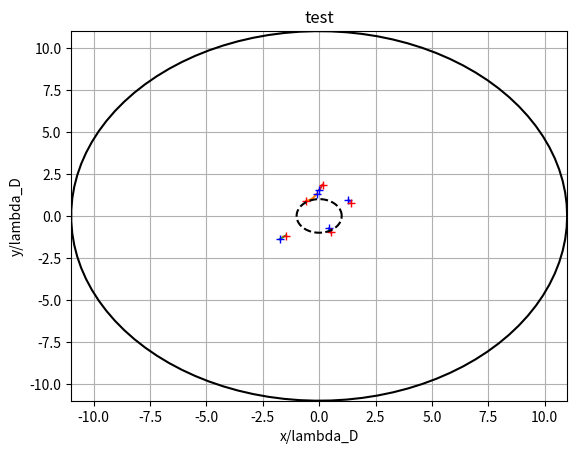
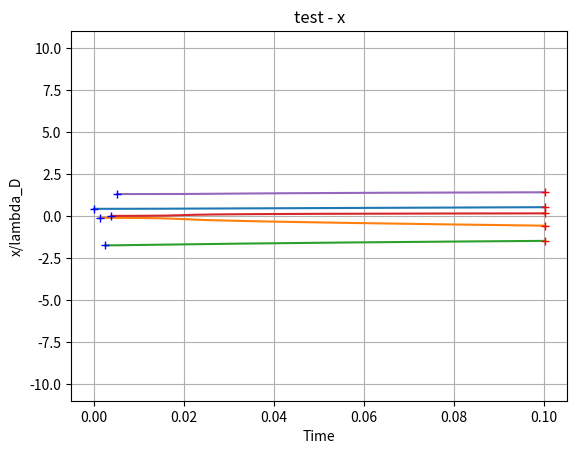
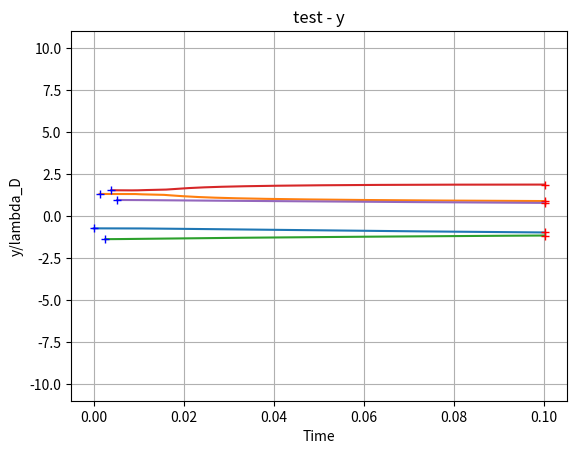
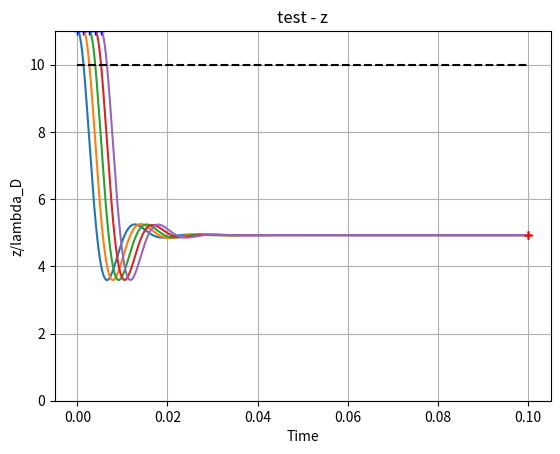
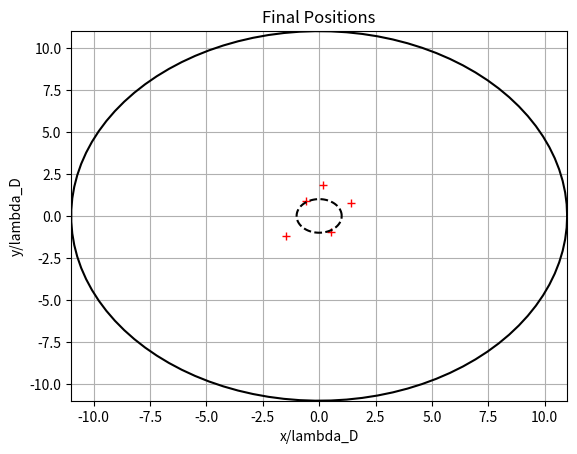
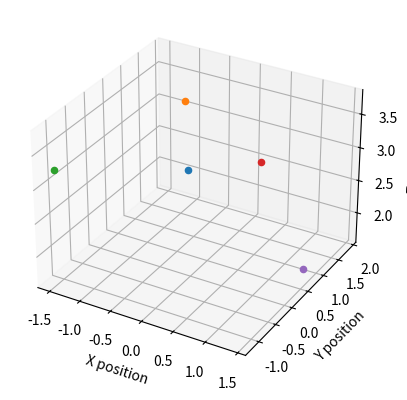

These figures' Python source, in order:
#%%

"""Import the jazz"""
import numpy as np
import time
import random
import matplotlib.pyplot as plt#import module used to produce graphs
from mpl_toolkits.mplot3d import Axes3D
import itertools as it
from scipy.spatial import Voronoi, voronoi_plot_2d
from scipy.spatial import Delaunay
#plt.ioff()
#%%
"""Import stuff to measure how long the code takes to run"""
start_time = time.time()
print("start_time =", time.ctime(time.time()))
#%%
#random.seed(30)

#RK45 Parameters
#a_2 = 1/5
#a_3 = 3/10
#a_4 = 3/5
#a_5 = 1
#a_6 = 7/8
#
#c_1 = 37/378
#c_2 = 0
#c_3 = 250/621
#c_4 = 125/594
#c_5 = 0
#c_6 = 512/1771
#
#c_1_s = 2825/27648
#c_2_s = 0
#c_3_s = 18575/48384
#c_4_s = 13525/55296
#c_5_s = 277/14336
#c_6_s = 1/4
#
#b_21 = 1/5
#b_31 = 3/40
#b_32 = 9/40
#b_41 = 3/10
#b_42 = -9/10
#b_43 = 6/5
#b_51 = -11/54
#b_52 = 5/2
#b_53 = -70/27
#b_54 = 35/27
#b_61 = 1631/55296
#b_62 = 175/512
#b_63 = 575/13824
#b_64 = 44275/110592
#b_65 = 253/4096

#%%
#DEFINE PLASMA DISCHARGE CONDITIONS

n_e0 = 1e15#electron and ion densities in bulk plasma
n_i0 = 1e15

g_z = 9.81#gravity
e_charge = -1.6*1e-19
i_charge = 1.6*1e-19
grain_R = 7*1e-6
m_i = 1.67*1e-27
m_e = 9.11*1e-31
m_D = ((4/3)*np.pi*grain_R**3)*(1.49*1e3)#mass of the dust grain given by volume*density where the density is space dust NEED TO GET BETTER VALUE
epsilon_0 = 8.85*1e-12
k_b = 1.38*1e-23
mu = (m_i/m_e)#normalization used for convienience

beta = 10**-1#T_i/T_e
T_e = 1e2
T_i = T_e*beta#defined a bit wierdly but basically just in terms of beta and T_e
v_i = (2*k_b*T_i/m_i)**(1/2)
Z = 1#atomic number??
a_0 = 1#intial guess for halley's method

lambda_de = ((epsilon_0*k_b*T_e)/(n_e0*(e_charge**2)))**0.5
lambda_di = ((epsilon_0*k_b*T_i)/(n_i0*(e_charge**2)))**0.5
lambda_D = (1/(1/(lambda_de**2) + 1/(lambda_di**2)))**0.5#get lambda_D

container_height = 11*lambda_D#drop particles from this height, low so that we dont waste computational time on calculations as its falling and not interacting with sheathe
container_radius = 11*lambda_D#set radius of contianer ie wall radius
z_se = 10*lambda_D#distance from bottom of container to the sheath edge
r_se = 10*lambda_D#distance from wall to the sheathe edge
r_se_inv = container_radius - r_se

phi_wall_z = -100 #volts
phi_wall_r = -1 #volts
k_z_restore = -2*phi_wall_z/z_se**2#WIERD MINUS SIGN TO ACCOUNT FOR FACT THAT K MUST BE POSITIVE WE THINK BUT NEED TO COME BACK TO THIS
k_r_restore = -2*phi_wall_r/r_se**2

v_B = (k_b*T_e/m_i)**0.5

alpha = 1e-9#drag coefficient
time_list = [0]
root = 1e-14#defined preciscion of root finding method used to get dust charge
#S = 0.95

dt = 1e-4#time step in rk4, needs to be small enough to be precise but large enough we can actually move the stuff forward in time
#eps = 1e-7
dust_grain_max = 5#dust grain max number
frames = 1e3#number of frames, time taken is not linear as teh longer u run it the more particles it adds hence increases quadratically
speed_min = 1e-15
for_run = True
print("for_run =",for_run)

#%%

class Dust_Container:
    """Define container dust contianer, this includes all properties independant of dust particles,method to find the surface potetetial of dust grains and list of dust grains"""
    def __init__(self,container_radius, container_height, m_D, grain_R):
            self.container_radius = container_radius
            self.container_height = container_height
            self.m_D = m_D
            self.grain_R = grain_R
            self.init_W_vec = np.array([0,0,self.container_height,0,0,0])#its dumb but need inital vector for first dust grain W_vec = [x,y,z,vx,vy,vz]
            self.phi_grain = self.OML_find_surface_potential()#defined surface potential of the dust grains, this is a properties of the plasma not the dust grain(however the dust grain charge is a property of the dust grain as it requires radius of dust grain)
            self.Dust_grain_list = np.array([Dust_grain(self.m_D , self.grain_R , self.produce_q_D() , self.prod_W_vec(), time_list[-1])])#create the first dust grain
            self.comb_list = list(it.combinations(self.Dust_grain_list,2))
    
    def OML_find_surface_potential(self):
        """Find the dust grain sufrace potential using OML model"""
        def find_W_H(a_0,z,root_prec):
            """root finding method using "halley's method" like newtons method but third order """
            def f_x(x_n,z):
                return x_n*np.exp(x_n) - z
            
            def f_x_first_derv(x_n):
                return np.exp(x_n)*(1 + x_n)
            
            def f_x_second_derv(x_n):
                return np.exp(x_n)*(2 + x_n)
            
            def calc_x_plus(x_n,z):
                f_x_0 = f_x(x_n,z)
                f_x_1 = f_x_first_derv(x_n)
                f_x_2 = f_x_second_derv(x_n)
                x_plus = x_n - ((2*f_x_0*f_x_1)/(2*(f_x_1**2)-f_x_0*f_x_2))
                return x_plus
        
            a_n = a_0
            a_plus = calc_x_plus(a_0,z)
        
            while(np.abs(a_plus - a_n) > root_prec):
                a_n = a_plus
                a_plus = calc_x_plus(a_n,z)
            
            W_0 = (a_n + a_plus)/2
            return W_0

        """"basically we have an equation that has the normalized surface potetnail in it and we rootfind for it, using the lambert W function form though tbh i agree with coppins this isnt actually necesary"""
        k = (((mu*beta)**0.5)/Z)*np.exp(beta/Z)
        W_0_H = find_W_H(a_0,k,root)
        n_float = W_0_H - (beta/Z)
        """"n float is the normalized surface potential"""
        phi_grain = (k_b*T_e*n_float)/(e_charge)# unormalize it
        
        return phi_grain
    
    def produce_q_D(self):
        """ get dust charge using the surface potential, note the use of the grain radius"""
        return 4*np.pi*epsilon_0*grain_R*self.phi_grain

    def prod_W_vec(self):
        """when creating new dust grains gives them random x,y positions so the dust grains dont just stack on 0,0"""
        x_0 = -container_radius/6 + random.random()*container_radius/3#create random number centred about 0 with width container_radius/3
        y_0 = -container_radius/6 + random.random()*container_radius/3
        z_0 = self.container_height
        vx_0 = random.random()*2e-10 - 1e-10
        vy_0 = random.random()*2e-10 - 1e-10
        vz_0 = random.random()*2e-10 - 1e-10
        #print("dust_init_pos=",x_0/lambda_D,y_0/lambda_D,self.container_height/lambda_D)
        return np.array([x_0,y_0,z_0,vx_0,vy_0,vz_0])#W_vec
    
#    def get_dust_list(self):
#        """You cant access atributes (dust grain list) of a parent class (Dust container) in a child class (Dust_grain) but you can use its methods, so create method to get attribute, i know, its dumb af """
#        a = np.copy(self.Dust_grain_list)
#        return a
#    
    def calc_average_speed(self):
        speed = 0
        for i in self.Dust_grain_list:
            a = i.W_vec[3:6]
            b = np.linalg.norm(a)
            speed += b 
        return speed/len(self.Dust_grain_list)
        
    
    def inter_particle_ca(self):
        for i in self.comb_list:
            r_21 = i[0].W_vec[0:3] - i[1].W_vec[0:3]
            force_c = ((i[0].charge*i[1].charge)/(4*np.pi*epsilon_0))*(r_21/(np.linalg.norm(r_21))**3)
            i[0].a_c = i[0].a_c + force_c/i[0].mass
            i[1].a_c = i[1].a_c - force_c/i[1].mass
    
    def next_frame(self):
        """The big daddy of the code, this functions loops over advancing the simulation by a time step dt"""
        
        #dust_list_copy = self.get_dust_list()
        self.inter_particle_ca()
            
        for i in np.arange(len(self.Dust_grain_list)):
            """advance via the rk4 and add the predicted postiosn to the momentary list """
            self.Dust_grain_list[i].time_list.append(time_list[-1]+ dt)
            self.Dust_grain_list[i].step()
            self.Dust_grain_list[i].a_c = np.array([0,0,0])
            self.Dust_grain_list[i].x_history.append(self.Dust_grain_list[i].W_vec[0]/lambda_D)#add the new postions to the history file
            self.Dust_grain_list[i].y_history.append(self.Dust_grain_list[i].W_vec[1]/lambda_D)
            self.Dust_grain_list[i].z_history.append(self.Dust_grain_list[i].W_vec[2]/lambda_D)

            if (self.Dust_grain_list[-1] == self.Dust_grain_list[i]) and (self.Dust_grain_list[i].W_vec[2] < z_se) and (len(self.Dust_grain_list) < dust_grain_max):
                """ if the last dust grain added has reached the lower sheathe electrode add another dust grain unless we have reached the dust grain number cap"""
                self.Dust_grain_list = np.append(self.Dust_grain_list,Dust_grain(self.m_D , self.grain_R , self.produce_q_D() , self.prod_W_vec(),time_list[-1]))
                self.comb_list = list(it.combinations(self.Dust_grain_list,2))
                
#            if (self.Dust_grain_list[i].W_vec[2] <= self.Dust_grain_list[i].grain_R) or ((self.container_radius - (self.Dust_grain_list[i].W_vec[0]**2 + self.Dust_grain_list[i].W_vec[1]**2)**0.5) <= self.Dust_grain_list[i].grain_R):
#                """if statements checks whether grain is within a radius of the container walls, its never got there so not sure if the code acutally works"""
#                self.Dust_grain_list[i].to_be_deleted = True
#        
#        """add in to delete particels that hit the wall"""
#        copy_for_del_bollocks = self.get_dust_list()
#        for i in np.arange(len(self.Dust_grain_list)):
#            if self.Dust_grain_list[i].to_be_deleted == True:
#                copy_for_del_bollocks = np.delete(copy_for_del_bollocks,i)
#        if len(copy_for_del_bollocks) != len(self.Dust_grain_list):
#            self.Dust_grain_list = copy_for_del_bollocks 
#            self.comb_list = list(it.combinations(self.Dust_grain_list,2))

#%%
class Dust_grain(Dust_Container):
    """dust grain class handles all properties relating to the dust grain itself"""
    def __init__(self, m , grain_R , q , W_vec, time_init):
         self.mass = m
         self.grain_R = grain_R
         self.charge = q
         self.W_vec = W_vec
         #self.k_z_restore = -(1e-5)/self.charge#affects how strong the radial and vertical forces are due to sheathe
         #self.k_r_restore = -(1e-5)/self.charge
         self.a_c = np.array([0,0,0])
         self.time_list = [time_init]
         self.to_be_deleted = False
         self.x_history = [self.W_vec[0]/lambda_D]#records all x,yz positosn of the dust grain over history
         self.y_history = [self.W_vec[1]/lambda_D]
         self.z_history = [self.W_vec[2]/lambda_D]
         
    """lots of rk4 stuff below, start at the bottom then work your way up, if you know what i mean... """
    
    def f_der(self, W_vec_f):
        x_diff_new = W_vec_f[3]
        y_diff_new = W_vec_f[4]
        z_diff_new = W_vec_f[5]
        
        radial = ((W_vec_f[0])**2 + (W_vec_f[1])**2)**0.5#radial distance from center
        
        """x,y components"""
        if radial < r_se_inv:
            vx_diff_new = - (alpha*W_vec_f[3])/self.mass + self.a_c[0]#drag and coloumb force
            vy_diff_new = - (alpha*W_vec_f[4])/self.mass + self.a_c[1]
        else:
            v_i_r = (v_B**2 + (i_charge*k_r_restore*(np.abs(radial - r_se_inv))**2)/m_i)**0.5
            a_i_r = (np.pi*self.grain_R**2*m_i*n_i0*v_i_r**2)/self.mass
            rad_force_mag = (self.charge/self.mass)*k_r_restore*np.abs(radial - r_se_inv)
            vx_diff_new = rad_force_mag*(W_vec_f[0]/radial) - (alpha*W_vec_f[3])/self.mass + self.a_c[0] + (W_vec_f[0]/radial)*a_i_r #drag, sheathe and coloumb force and ion drag force
            vy_diff_new = rad_force_mag*(W_vec_f[1]/radial) - (alpha*W_vec_f[4])/self.mass + self.a_c[1] + (W_vec_f[1]/radial)*a_i_r
            #print("x accel = ",rad_force_mag*(W_vec_f[0]/radial),- (alpha*W_vec_f[3])/self.mass,+ (W_vec_f[0]/radial)*a_i_r)
        if W_vec_f[2] > z_se:
            vz_diff_new = - g_z - (alpha*W_vec_f[5])/self.mass + self.a_c[2]#drag, gravity, coloumb force and ion drag force
        else:
            v_i_z = (v_B**2 + (i_charge*k_z_restore*(W_vec_f[2] - z_se)**2)/m_i -2*g_z*(W_vec_f[2] - z_se))**0.5
            #print("v_i_z =",v_i_z)
            #print(v_B**2, (i_charge*k_z_restore*(W_vec_f[2] - z_se)**2)/m_i,  -2*g_z*(W_vec_f[2] - z_se))
            vz_diff_new = (self.charge/self.mass)*k_z_restore*(W_vec_f[2] - z_se) - g_z - (alpha*W_vec_f[5])/self.mass  + self.a_c[2] + (np.pi*self.grain_R**2*m_i*n_i0*v_i_z**2)/self.mass#drag, sheathe, gravity, coloumb force and ion drag force
            #print("z accel = ", - g_z, - (alpha*W_vec_f[5])/self.mass, self.a_c[2], (np.pi*self.grain_R**2*m_i*n_i0*v_i_z**2)/self.mass)
        f = np.array([x_diff_new, y_diff_new, z_diff_new, vx_diff_new, vy_diff_new, vz_diff_new])
        return f
    
    """ rk4 is love, rk4 is life"""
    
    def k_1(self):
        res = self.f_der(self.W_vec)
        k_1 = dt*res
        return k_1
    
    def k_2(self,k_1):
        W_vec_k2 = self.W_vec + k_1/2
        res = self.f_der(W_vec_k2)
        k_2 = dt*res
        return k_2
    
    def k_3(self,k_2):
        W_vec_k3 = self.W_vec + k_2/2
        res = self.f_der(W_vec_k3)
        k_3 = dt*res
        return k_3
    
    def k_4(self,k_3):
        W_vec_k4 = self.W_vec + k_3
        res = self.f_der(W_vec_k4)
        k_4 = dt*res
    
        return k_4
    
    def step(self):
        k1 = self.k_1()
        k2 = self.k_2(k1)
        k3 = self.k_3(k2)
        k4 = self.k_4(k3)
        self.W_vec = self.W_vec + (k1 + 2*k2 + 2*k3 + k4)/6
    
#    def k_1_45(self,dt):
#        return dt*self.f_der(self.W_vec)
#    
#    def k_2_45(self,dt,k_1):
#        W_vec_k2 = self.W_vec + b_21*k_1
#        return dt*self.f_der(W_vec_k2)
#    
#    def k_3_45(self,dt,k_1,k_2):
#        W_vec_k3 = self.W_vec + b_31*k_1 + b_32*k_2
#        return dt*self.f_der(W_vec_k3)
#    
#    def k_4_45(self,dt,k_1,k_2,k_3):
#        W_vec_k4 = self.W_vec + b_41*k_1 + b_42*k_2 + b_43*k_3
#        return dt*self.f_der(W_vec_k4)
#    
#    def k_5_45(self,dt,k_1,k_2,k_3,k_4):
#        W_vec_k5 = self.W_vec + b_51*k_1 + b_52*k_2 + b_53*k_3 + b_54*k_4
#        return dt*self.f_der(W_vec_k5)
#    
#    def k_6_45(self,dt,k_1,k_2,k_3,k_4,k_5):
#        W_vec_k6 = self.W_vec + b_61*k_1 + b_62*k_2 + b_63*k_3 + b_64*k_4
#        return dt*self.f_der(W_vec_k6)
#    
#    def RK_fomulae(self,dt):
#        k1 = self.k_1_45(dt)
#        k2 = self.k_2_45(dt,k1)
#        k3 = self.k_3_45(dt,k1,k2)
#        k4 = self.k_4_45(dt,k1,k2,k3)
#        k5 = self.k_5_45(dt,k1,k2,k3,k4)
#        k6 = self.k_6_45(dt,k1,k2,k3,k4,k5)
#        W_vec_5 = self.W_vec + c_1*k1 + c_2*k2 + c_3*k3 + c_4*k4 + c_5*k5 + c_6*k6
#        W_vec_4 = self.W_vec + c_1_s*k1 + c_2_s*k2 + c_3_s*k3 + c_4_s*k4 + c_5_s*k5 + c_6_s*k6
#        return [W_vec_5,W_vec_4]
#
#    def step_rk45(self,dt):
#        delta_0 = np.absolute(eps*self.W_vec)
#        rk = self.RK_fomulae(dt)
#        W_vec_5 = rk[0]
#        W_vec_4 = rk[1]
#        delta_1 = np.absolute(W_vec_5 - W_vec_4)
#        R = np.amax(np.absolute(np.divide(delta_1,delta_0)))
#        if(R > 1):
#            dt_loop = S*dt*R**(-0.25)
#            while(R > 1):
#                rk = self.RK_fomulae(dt_loop)
#                W_vec_5 = rk[0]
#                W_vec_4 = rk[1]
#                delta_1 =  np.absolute(W_vec_5 - W_vec_4)
#                R = np.amax(np.absolute(np.divide(delta_1,delta_0)))
#                dt_loop = S*dt_loop*R**(-0.25)
#            dt_new = dt_loop
#        else:
#            dt_new = S*dt*(R**(-0.2))
#        return [W_vec_5,dt_new]
    
    
#%%
"""create the dusty plasma container"""
Dusty_plasma_crystal = Dust_Container(container_radius, container_height, m_D, grain_R)
if for_run:
    for i in np.arange(frames):
        """ do the loop advancing by dt each time"""
        time_list.append(time_list[-1]+ dt)
        Dusty_plasma_crystal.next_frame()
else:
    Dust_average_speed = Dusty_plasma_crystal.calc_average_speed()
    while((len(Dusty_plasma_crystal.Dust_grain_list) <= dust_grain_max) and (len(time_list) < frames)):
        Dust_average_speed = Dusty_plasma_crystal.calc_average_speed()
        #print(Dust_average_speed)
        if (Dust_average_speed < speed_min):
            break
        time_list.append(time_list[-1]+ dt)
        Dusty_plasma_crystal.next_frame()
    
"""get data out"""
Final_conditions_dust_grains = Dusty_plasma_crystal.Dust_grain_list
vel_list = []
for i in np.arange(len(Final_conditions_dust_grains)):
    vel_list.append([Final_conditions_dust_grains[i].W_vec[3:6]])
    
#%%
"""circle shit"""
theta = np.linspace(0, 2*np.pi, 100)
x_r_se = r_se_inv/lambda_D*np.cos(theta)
y_r_se = r_se_inv/lambda_D*np.sin(theta)
x_r_wall = container_radius/lambda_D*np.cos(theta)
y_r_wall = container_radius/lambda_D*np.sin(theta)

"""Horizon z_se"""
y_z_se = [z_se/lambda_D]*len(time_list)

#"""Voronoi data out, only 2d"""
#vor_pos_list = []
#for i in np.arange(len(Final_conditions_dust_grains)):
#    vor_pos_list.append([Final_conditions_dust_grains[i].x_history[-1],Final_conditions_dust_grains[i].y_history[-1]])
#vor = Voronoi(vor_pos_list)

#"""Delaunay Tirangulation """
#tri_pos_list = []
#for i in np.arange(len(Final_conditions_dust_grains)):
#    tri_pos_list.append([Final_conditions_dust_grains[i].x_history[-1],Final_conditions_dust_grains[i].y_history[-1],Final_conditions_dust_grains[i].z_history[-1]])
#tri = Delaunay(tri_pos_list)

#%%
"""plot motion of the dust grains"""
plt.figure(1)
plt.title("test")
for i in np.arange(len(Final_conditions_dust_grains)):
    plt.plot(Final_conditions_dust_grains[i].x_history, Final_conditions_dust_grains[i].y_history)
    plt.plot(Final_conditions_dust_grains[i].x_history[0], Final_conditions_dust_grains[i].y_history[0],"+" ,color='blue')
    plt.plot(Final_conditions_dust_grains[i].x_history[-1], Final_conditions_dust_grains[i].y_history[-1],"+" ,color='red')
plt.plot(x_r_se,y_r_se, "--", color = "black")
plt.plot(x_r_wall,y_r_wall, color = "black")
plt.xlabel("x/lambda_D")
plt.ylabel("y/lambda_D")
plt.grid()
plt.xlim(-container_radius/lambda_D,container_radius/lambda_D)
plt.ylim(-container_radius/lambda_D,container_radius/lambda_D)

plt.figure(2)
plt.title("test - x")
for i in np.arange(len(Final_conditions_dust_grains)):
    plt.plot(Final_conditions_dust_grains[i].time_list,Final_conditions_dust_grains[i].x_history)
    plt.plot(Final_conditions_dust_grains[i].time_list[0],Final_conditions_dust_grains[i].x_history[0],"+" ,color='blue')
    plt.plot(Final_conditions_dust_grains[i].time_list[-1],Final_conditions_dust_grains[i].x_history[-1],"+" ,color='red')
plt.xlabel("Time")
plt.ylabel("x/lambda_D")
plt.grid()
plt.ylim(-container_radius/lambda_D,container_radius/lambda_D)

plt.figure(3)
plt.title("test - y")
for i in np.arange(len(Final_conditions_dust_grains)):
    plt.plot(Final_conditions_dust_grains[i].time_list,Final_conditions_dust_grains[i].y_history)
    plt.plot(Final_conditions_dust_grains[i].time_list[0],Final_conditions_dust_grains[i].y_history[0],"+" ,color='blue')
    plt.plot(Final_conditions_dust_grains[i].time_list[-1],Final_conditions_dust_grains[i].y_history[-1],"+" ,color='red')
plt.xlabel("Time")
plt.ylabel("y/lambda_D")
plt.grid()
plt.ylim(-container_radius/lambda_D,container_radius/lambda_D)

plt.figure(4)
plt.title("test - z")
for i in np.arange(len(Final_conditions_dust_grains)):
    plt.plot(Final_conditions_dust_grains[i].time_list,Final_conditions_dust_grains[i].z_history)
    plt.plot(Final_conditions_dust_grains[i].time_list[0],Final_conditions_dust_grains[i].z_history[0],"+" ,color='blue')
    plt.plot(Final_conditions_dust_grains[i].time_list[-1],Final_conditions_dust_grains[i].z_history[-1],"+" ,color='red')
plt.xlabel("Time")
plt.ylabel("z/lambda_D")
plt.plot(time_list,y_z_se, "--", color = "black")
#horiz_line_data = np.array([40 for i in xrange(len(xs))])
#xs = np.linspace(1,21,200)
#plt.plot(xs, horiz_line_data, 'r--') 
plt.ylim(0,container_height/lambda_D)
plt.grid()
plt.show()

plt.figure(5)
plt.title("Final Positions")
for i in np.arange(len(Final_conditions_dust_grains)):
    plt.plot(Final_conditions_dust_grains[i].x_history[-1], Final_conditions_dust_grains[i].y_history[-1],"+" ,color='red')
plt.xlabel("x/lambda_D")
plt.ylabel("y/lambda_D")
plt.plot(x_r_se,y_r_se, "--", color = "black")
plt.plot(x_r_wall,y_r_wall, color = "black")
plt.grid()
plt.xlim(-container_radius/lambda_D,container_radius/lambda_D)
plt.ylim(-container_radius/lambda_D,container_radius/lambda_D)

fig = plt.figure(6)
ax = fig.add_subplot(111, projection='3d')

for i in np.arange(len(Final_conditions_dust_grains)):
    ax.scatter(Final_conditions_dust_grains[i].x_history[-1], Final_conditions_dust_grains[i].y_history[-1], Final_conditions_dust_grains[i].z_history[-1])
ax.set_xlabel('X position')
ax.set_ylabel('Y position')
ax.set_zlabel('Z position')

#"""Voronoi plot out, only 2d"""
#voronoi_plot_2d(vor)
#
#"""Delaunay tesselation"""
##plt.triplot(tri_pos_list[:,0], tri_pos_list[:,1], tri.simplices.copy())
##plt.plot(tri_pos_list[:,0], tri_pos_list[:,1], 'o')

plt.show()

print("steps = ",len(time_list))
print("Dust Grains =", len(Final_conditions_dust_grains))
print("time elapsed = ", time_list[-1],"s")
#print(Final_conditions_dust_grains[0].x_history[0]-Final_conditions_dust_grains[0].x_history[-1],Final_conditions_dust_grains[0].y_history[0]-Final_conditions_dust_grains[0].y_history[-1],Final_conditions_dust_grains[0].z_history[0]-Final_conditions_dust_grains[0].z_history[-1])

#%%
"""prints time taken in minutes"""
print ("time taken: %s minutes" % ((time.time()-start_time)/60))
